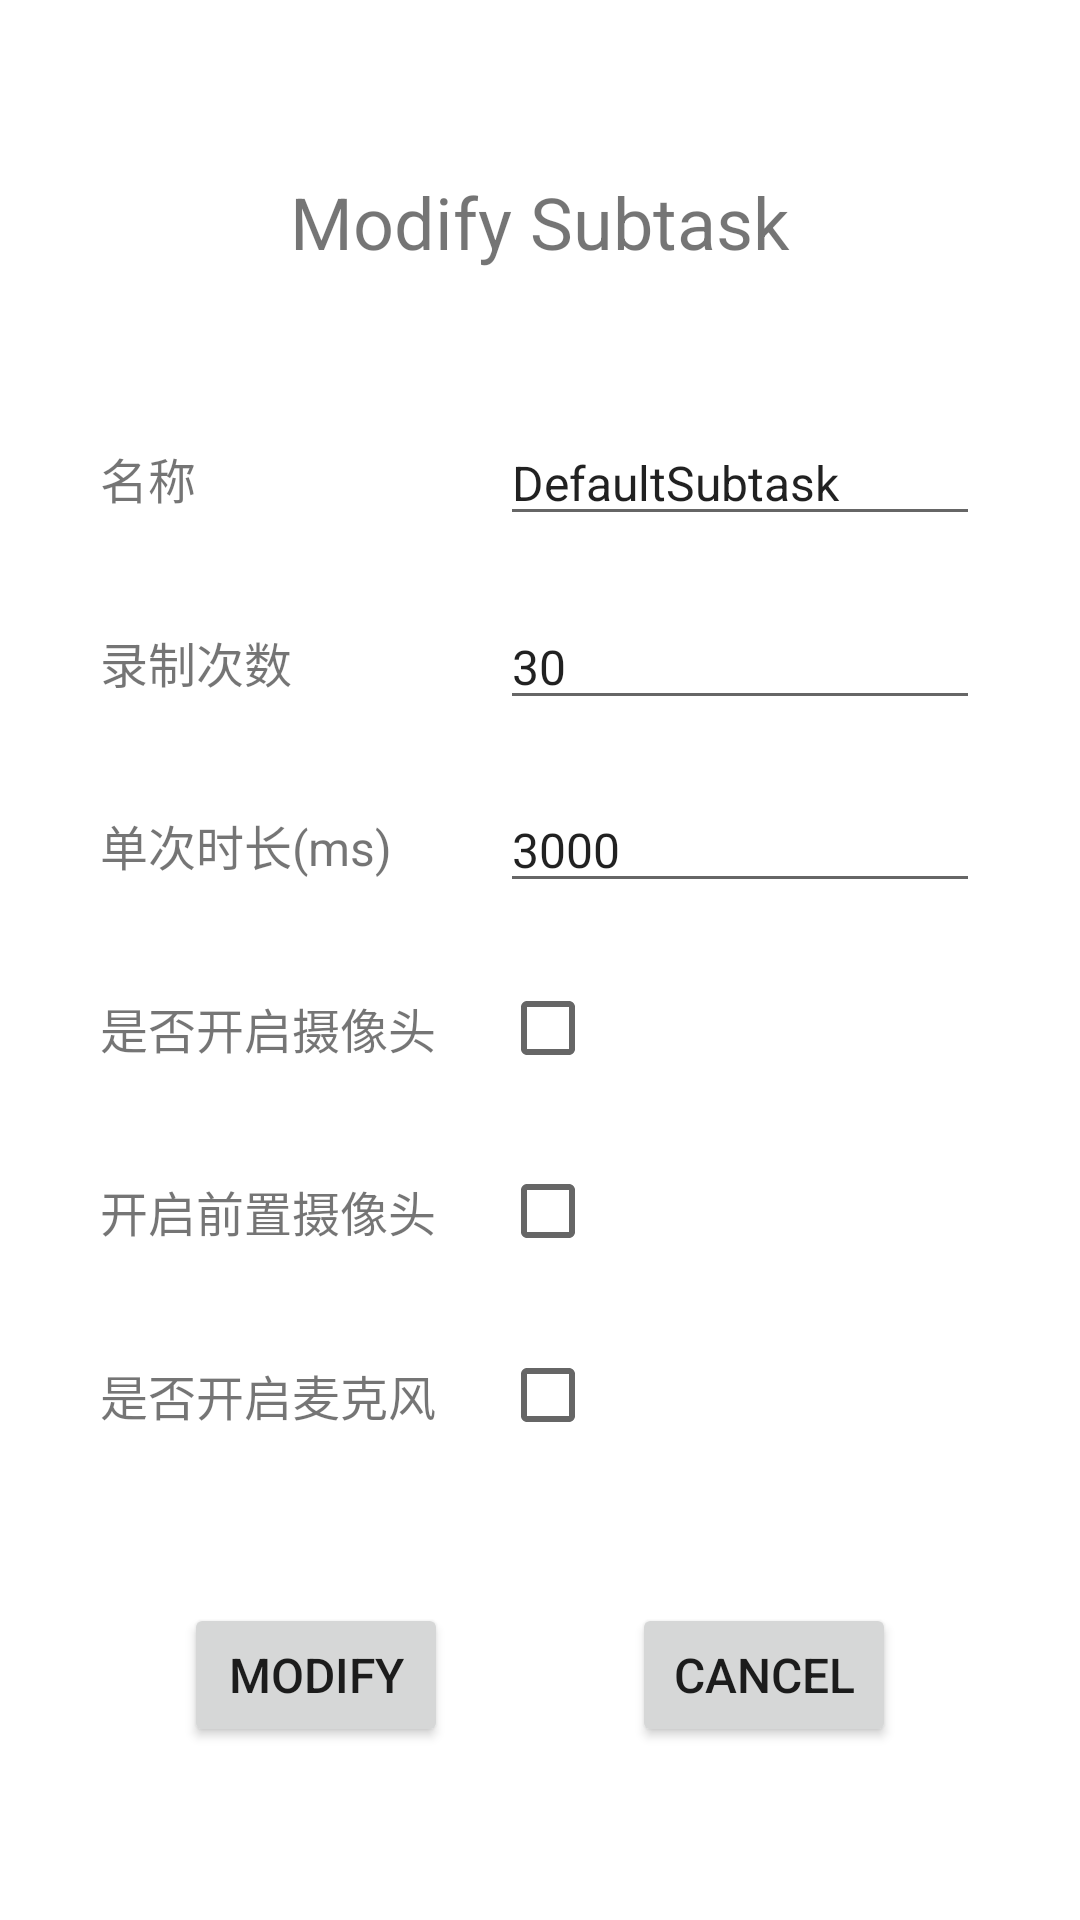

Layout XML and referenced resources for this Android screen:
<!-- AndroidManifest.xml: application theme AppTheme -->
<!-- res/layout/activity_modify_subtask.xml -->
<?xml version="1.0" encoding="utf-8"?>
<androidx.constraintlayout.widget.ConstraintLayout xmlns:android="http://schemas.android.com/apk/res/android"
    xmlns:app="http://schemas.android.com/apk/res-auto"
    xmlns:tools="http://schemas.android.com/tools"
    android:layout_width="match_parent"
    android:layout_height="match_parent"
    tools:context=".ui.config.ModifySubtaskActivity">

    <TextView
        android:id="@+id/modify_subtask_title"
        android:layout_width="wrap_content"
        android:layout_height="wrap_content"
        android:layout_marginVertical="@dimen/title_margin_vertical"
        android:text="@string/modify_subtask_title"
        android:textSize="@dimen/title_text_size"
        app:layout_constraintTop_toTopOf="parent"
        app:layout_constraintStart_toStartOf="parent"
        app:layout_constraintEnd_toEndOf="parent"
        app:layout_constraintBottom_toTopOf="@id/modify_subtask_label_name"/>

    <TextView
        android:id="@+id/modify_subtask_label_name"
        android:layout_width="@dimen/add_task_label_width"
        android:layout_height="wrap_content"
        android:layout_marginStart="@dimen/add_task_margin_horizontal"
        android:text="@string/task_name_label"
        android:textSize="@dimen/default_text_size"
        app:layout_constraintTop_toBottomOf="@id/modify_subtask_title"
        app:layout_constraintStart_toStartOf="parent"
        app:layout_constraintEnd_toStartOf="@id/modify_subtask_edit_text_name"
        app:layout_constraintBottom_toTopOf="@id/modify_subtask_label_times"/>

    <EditText
        android:id="@+id/modify_subtask_edit_text_name"
        android:layout_width="@dimen/add_task_info_width"
        android:layout_height="wrap_content"
        android:layout_marginEnd="@dimen/add_task_margin_horizontal"
        android:text="@string/default_subtask_name"
        android:textSize="@dimen/default_text_size"
        app:layout_constraintTop_toTopOf="@id/modify_subtask_label_name"
        app:layout_constraintStart_toEndOf="@id/modify_subtask_label_name"
        app:layout_constraintEnd_toEndOf="parent"
        app:layout_constraintBottom_toBottomOf="@id/modify_subtask_label_name"/>

    <TextView
        android:id="@+id/modify_subtask_label_times"
        android:layout_width="@dimen/add_task_label_width"
        android:layout_height="wrap_content"
        android:layout_marginStart="@dimen/add_task_margin_horizontal"
        android:text="@string/task_times_label"
        android:textSize="@dimen/default_text_size"
        app:layout_constraintTop_toBottomOf="@id/modify_subtask_label_name"
        app:layout_constraintStart_toStartOf="parent"
        app:layout_constraintEnd_toStartOf="@id/modify_subtask_edit_text_times"
        app:layout_constraintBottom_toTopOf="@id/modify_subtask_label_duration"/>

    <EditText
        android:id="@+id/modify_subtask_edit_text_times"
        android:layout_width="@dimen/add_task_info_width"
        android:layout_height="wrap_content"
        android:layout_marginEnd="@dimen/add_task_margin_horizontal"
        android:digits="0123456789"
        android:inputType="number"
        android:text="@string/default_task_times"
        android:textSize="@dimen/default_text_size"
        app:layout_constraintTop_toTopOf="@id/modify_subtask_label_times"
        app:layout_constraintStart_toEndOf="@id/modify_subtask_label_times"
        app:layout_constraintEnd_toEndOf="parent"
        app:layout_constraintBottom_toBottomOf="@id/modify_subtask_label_times"/>

    <TextView
        android:id="@+id/modify_subtask_label_duration"
        android:layout_width="@dimen/add_task_label_width"
        android:layout_height="wrap_content"
        android:layout_marginStart="@dimen/add_task_margin_horizontal"
        android:text="@string/task_duration_label"
        android:textSize="@dimen/default_text_size"
        app:layout_constraintTop_toBottomOf="@id/modify_subtask_label_times"
        app:layout_constraintStart_toStartOf="parent"
        app:layout_constraintEnd_toStartOf="@id/modify_subtask_edit_text_duration"
        app:layout_constraintBottom_toTopOf="@id/modify_subtask_label_video_switch"/>

    <EditText
        android:id="@+id/modify_subtask_edit_text_duration"
        android:layout_width="@dimen/add_task_info_width"
        android:layout_height="wrap_content"
        android:layout_marginEnd="@dimen/add_task_margin_horizontal"
        android:digits="0123456789"
        android:inputType="number"
        android:text="@string/default_task_duration"
        android:textSize="@dimen/default_text_size"
        app:layout_constraintTop_toTopOf="@id/modify_subtask_label_duration"
        app:layout_constraintStart_toEndOf="@id/modify_subtask_label_duration"
        app:layout_constraintEnd_toEndOf="parent"
        app:layout_constraintBottom_toBottomOf="@id/modify_subtask_label_duration"/>

    <TextView
        android:id="@+id/modify_subtask_label_video_switch"
        android:layout_width="@dimen/add_task_label_width"
        android:layout_height="wrap_content"
        android:layout_marginStart="@dimen/add_task_margin_horizontal"
        android:text="@string/task_video_switch_label"
        android:textSize="@dimen/default_text_size"
        app:layout_constraintTop_toBottomOf="@id/modify_subtask_label_duration"
        app:layout_constraintStart_toStartOf="parent"
        app:layout_constraintEnd_toStartOf="@id/modify_subtask_video_switch"
        app:layout_constraintBottom_toTopOf="@id/modify_subtask_label_video_facing"/>

    <CheckBox
        android:id="@+id/modify_subtask_video_switch"
        android:layout_width="@dimen/add_task_info_width"
        android:layout_height="wrap_content"
        android:layout_marginEnd="@dimen/add_task_margin_horizontal"
        app:layout_constraintTop_toTopOf="@id/modify_subtask_label_video_switch"
        app:layout_constraintStart_toEndOf="@id/modify_subtask_label_video_switch"
        app:layout_constraintEnd_toEndOf="parent"
        app:layout_constraintBottom_toBottomOf="@id/modify_subtask_label_video_switch"/>

    <TextView
        android:id="@+id/modify_subtask_label_video_facing"
        android:layout_width="@dimen/add_task_label_width"
        android:layout_height="wrap_content"
        android:layout_marginStart="@dimen/add_task_margin_horizontal"
        android:text="@string/task_video_facing_label"
        android:textSize="@dimen/default_text_size"
        app:layout_constraintTop_toBottomOf="@id/modify_subtask_label_video_switch"
        app:layout_constraintStart_toStartOf="parent"
        app:layout_constraintEnd_toStartOf="@id/modify_subtask_video_facing"
        app:layout_constraintBottom_toTopOf="@id/modify_subtask_label_audio_switch"/>

    <CheckBox
        android:id="@+id/modify_subtask_video_facing"
        android:layout_width="@dimen/add_task_info_width"
        android:layout_height="wrap_content"
        android:layout_marginEnd="@dimen/add_task_margin_horizontal"
        app:layout_constraintTop_toTopOf="@id/modify_subtask_label_video_facing"
        app:layout_constraintStart_toEndOf="@id/modify_subtask_label_video_facing"
        app:layout_constraintEnd_toEndOf="parent"
        app:layout_constraintBottom_toBottomOf="@id/modify_subtask_label_video_facing"/>

    <TextView
        android:id="@+id/modify_subtask_label_audio_switch"
        android:layout_width="@dimen/add_task_label_width"
        android:layout_height="wrap_content"
        android:layout_marginStart="@dimen/add_task_margin_horizontal"
        android:text="@string/task_audio_switch_label"
        android:textSize="@dimen/default_text_size"
        app:layout_constraintTop_toBottomOf="@id/modify_subtask_label_video_facing"
        app:layout_constraintStart_toStartOf="parent"
        app:layout_constraintEnd_toStartOf="@id/modify_subtask_audio_switch"
        app:layout_constraintBottom_toTopOf="@id/modify_subtask_btn_modify"/>

    <CheckBox
        android:id="@+id/modify_subtask_audio_switch"
        android:layout_width="@dimen/add_task_info_width"
        android:layout_height="wrap_content"
        android:layout_marginEnd="@dimen/add_task_margin_horizontal"
        app:layout_constraintTop_toTopOf="@id/modify_subtask_label_audio_switch"
        app:layout_constraintStart_toEndOf="@id/modify_subtask_label_audio_switch"
        app:layout_constraintEnd_toEndOf="parent"
        app:layout_constraintBottom_toBottomOf="@id/modify_subtask_label_audio_switch"/>

    <Button
        android:id="@+id/modify_subtask_btn_modify"
        android:layout_width="wrap_content"
        android:layout_height="wrap_content"
        android:layout_marginVertical="@dimen/title_margin_vertical"
        android:text="@string/btn_modify_task"
        android:textSize="@dimen/default_text_size"
        app:layout_constraintTop_toBottomOf="@id/modify_subtask_label_audio_switch"
        app:layout_constraintStart_toStartOf="parent"
        app:layout_constraintEnd_toStartOf="@id/modify_subtask_btn_cancel"
        app:layout_constraintBottom_toBottomOf="parent"/>

    <Button
        android:id="@+id/modify_subtask_btn_cancel"
        android:layout_width="wrap_content"
        android:layout_height="wrap_content"
        android:layout_marginVertical="@dimen/title_margin_vertical"
        android:text="@string/btn_cancel_task"
        android:textSize="@dimen/default_text_size"
        app:layout_constraintTop_toTopOf="@id/modify_subtask_btn_modify"
        app:layout_constraintStart_toEndOf="@id/modify_subtask_btn_modify"
        app:layout_constraintEnd_toEndOf="parent"
        app:layout_constraintBottom_toBottomOf="@id/modify_subtask_btn_modify"/>

</androidx.constraintlayout.widget.ConstraintLayout>
<!-- resources referenced by this layout -->
<resources>
  <dimen name="add_task_info_width">160dp</dimen>
  <dimen name="add_task_label_width">120dp</dimen>
  <dimen name="add_task_margin_horizontal">20dp</dimen>
  <dimen name="default_text_size">16sp</dimen>
  <dimen name="title_margin_vertical">20dp</dimen>
  <dimen name="title_text_size">24sp</dimen>
  <string name="btn_cancel_task">Cancel</string>
  <string name="btn_modify_task">Modify</string>
  <string name="default_subtask_name">DefaultSubtask</string>
  <string name="default_task_duration">3000</string>
  <string name="default_task_times">30</string>
  <string name="modify_subtask_title">Modify Subtask</string>
  <string name="task_audio_switch_label">是否开启麦克风</string>
  <string name="task_duration_label">单次时长(ms)</string>
  <string name="task_name_label">名称</string>
  <string name="task_times_label">录制次数</string>
  <string name="task_video_facing_label">开启前置摄像头</string>
  <string name="task_video_switch_label">是否开启摄像头</string>
</resources>
